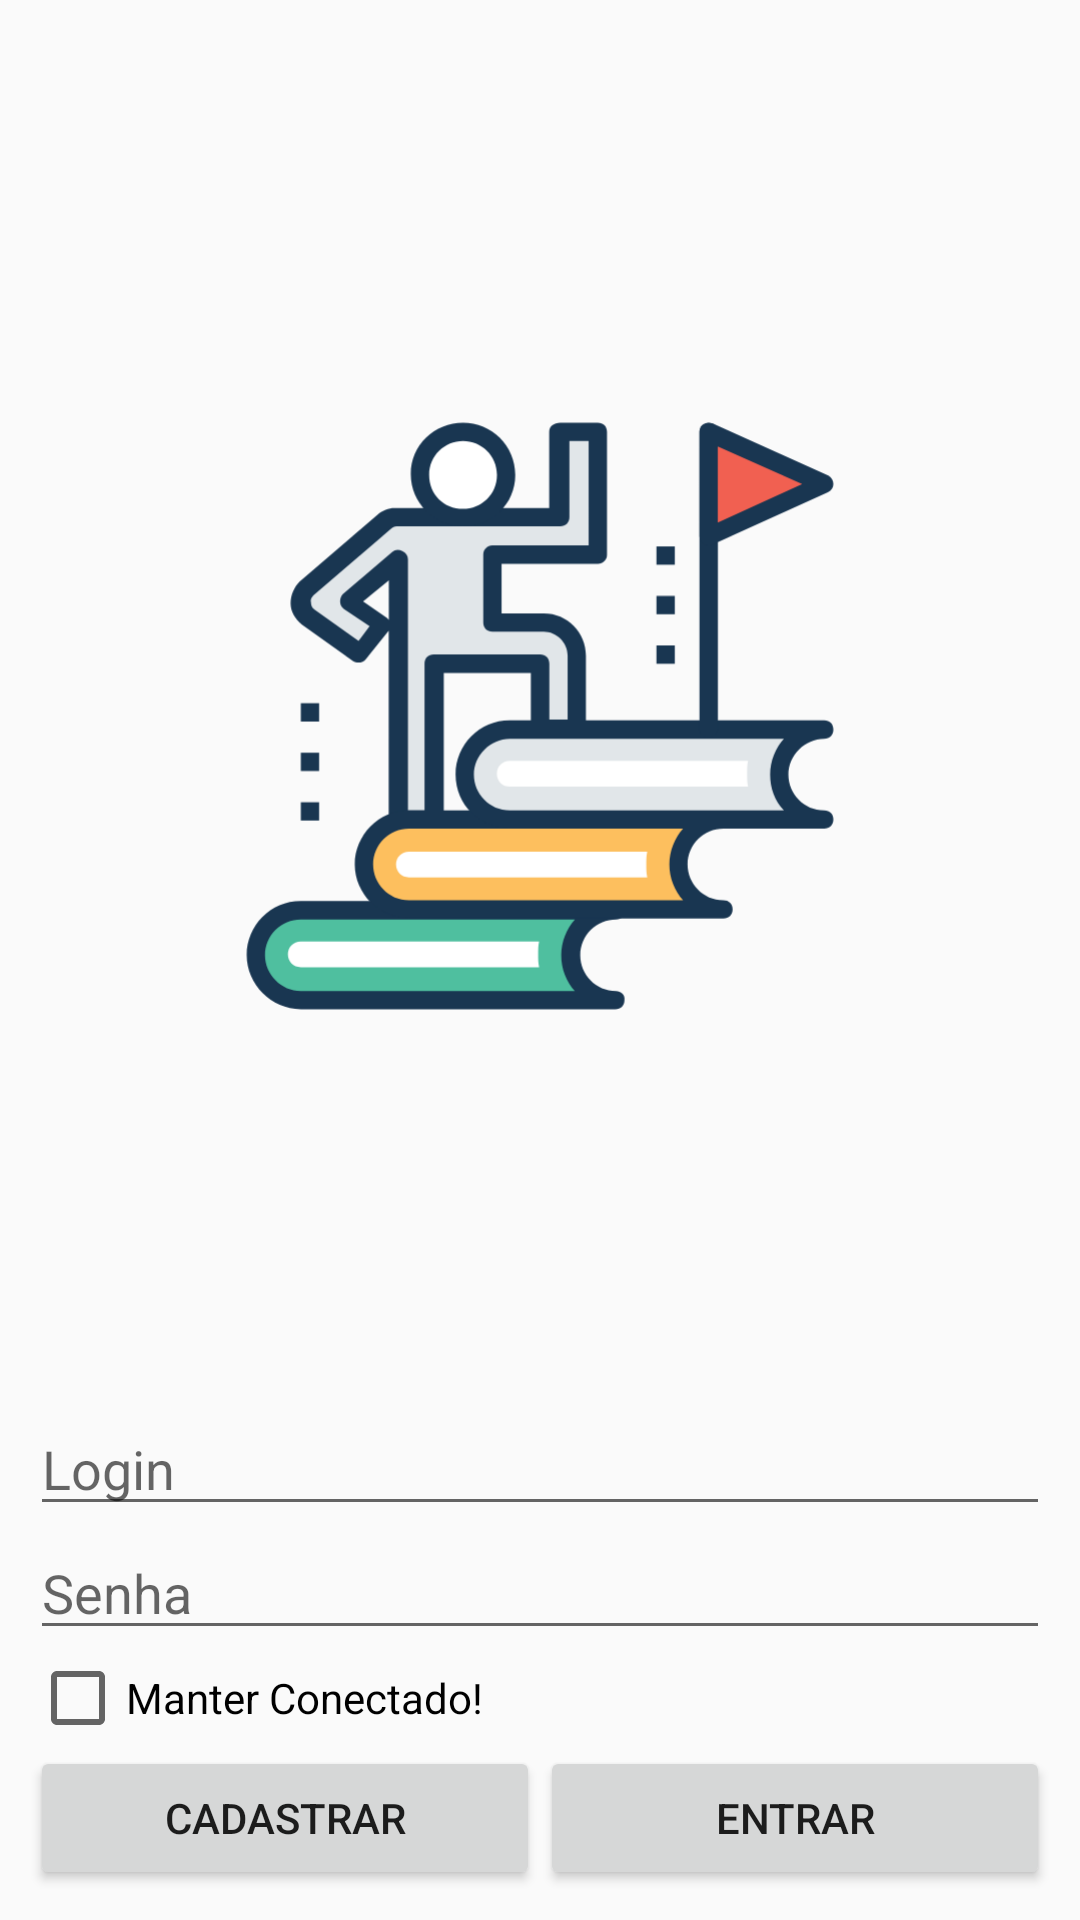

Android layout source for this screen:
<!-- AndroidManifest.xml: application theme AppTheme -->
<!-- res/layout/activity_login.xml -->
<?xml version="1.0" encoding="utf-8"?>
<RelativeLayout xmlns:android="http://schemas.android.com/apk/res/android"
    xmlns:app="http://schemas.android.com/apk/res-auto"
    xmlns:tools="http://schemas.android.com/tools"
    android:layout_width="match_parent"
    android:layout_height="match_parent"
    tools:context="com.virtual.aula.aulavirtual.Login">

    <LinearLayout
        android:layout_width="match_parent"
        android:layout_height="match_parent"
        android:orientation="vertical"
        android:gravity="center"
        android:layout_margin="10dp">

        <ImageView
            android:layout_width="fill_parent"
            android:layout_height="fill_parent"
            android:layout_margin="10dp"
            android:layout_weight="0.5"
            android:cropToPadding="false"
            android:adjustViewBounds="true"
            android:src="@drawable/ic_principal_foreground" />

        <EditText
            android:layout_width="match_parent"
            android:layout_height="wrap_content"
            android:hint="Login"
            android:singleLine="true"
            android:id="@+id/txtLoginNomeUsuario"/>

        <EditText
            android:layout_width="match_parent"
            android:layout_height="wrap_content"
            android:hint="Senha"
            android:inputType="textPassword"
            android:singleLine="true"
            android:id="@+id/txtLoginSenha"/>

        <CheckBox
            android:layout_width="match_parent"
            android:layout_height="wrap_content"
            android:text="Manter Conectado!"
            android:id="@+id/chkLoginManter"/>

        <LinearLayout
            android:layout_width="match_parent"
            android:layout_height="wrap_content"
            android:orientation="horizontal">

            <Button
                android:layout_width="fill_parent"
                android:layout_height="wrap_content"
                android:layout_weight="0.5"
                android:text="Cadastrar"
                android:id="@+id/btnLoginCadastrar"
                android:drawableLeft="@drawable/ic_person_add_black_24dp"/>

            <Button
                android:layout_width="fill_parent"
                android:layout_height="wrap_content"
                android:layout_weight="0.5"
                android:text="Entrar"
                android:id="@+id/btnLoginEntrar"
                android:drawableLeft="@drawable/ic_vpn_key_black_24dp"/>

        </LinearLayout>

    </LinearLayout>

</RelativeLayout>
<!-- resources referenced by this layout -->
<resources>
  <!-- drawable ic_principal_foreground: vector/xml drawable (drawable, 6263 chars, omitted) -->
  <style name="AppTheme" parent="Theme.AppCompat.Light.DarkActionBar">
          
          <item name="colorPrimary">@color/corPrincipal</item>
          <item name="colorPrimaryDark">@color/barraNotificacao</item>
          <item name="android:navigationBarColor" tools:ignore="NewApi">@color/corBarraInferior</item>
      </style>
  <color name="corPrincipal">@color/iconBackground</color>
  <color name="barraNotificacao">@color/iconBackground</color>
  <color name="corBarraInferior">@color/barraNotificacao</color>
  <item name="iconBackground" type="color">#4fbf9f</item>
</resources>
